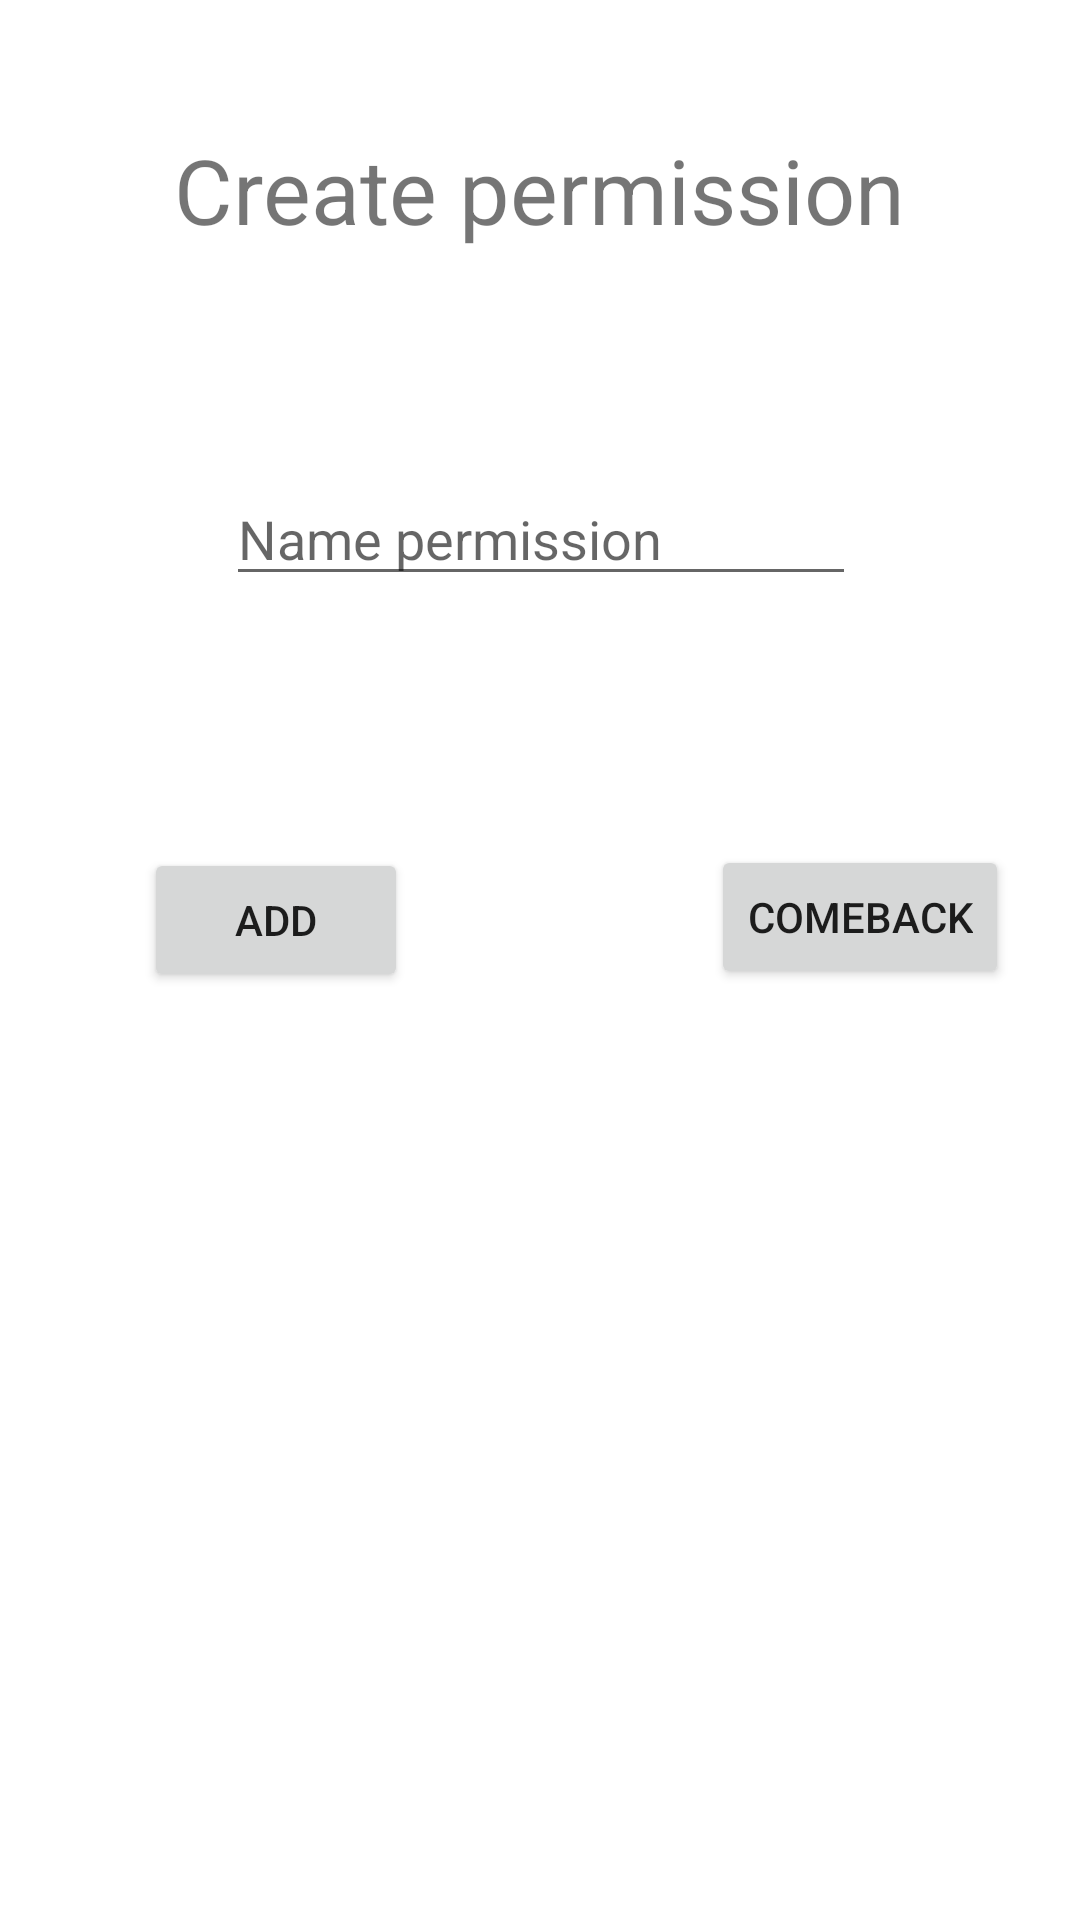

Write the Android layout XML for this screen, with the resource values it uses.
<!-- AndroidManifest.xml: application theme AppTheme -->
<!-- res/layout/activity_add_permission.xml -->
<?xml version="1.0" encoding="utf-8"?>
<android.support.constraint.ConstraintLayout xmlns:android="http://schemas.android.com/apk/res/android"
    xmlns:app="http://schemas.android.com/apk/res-auto"
    xmlns:tools="http://schemas.android.com/tools"
    android:layout_width="match_parent"
    android:layout_height="match_parent"
    >

    <TextView
        android:id="@+id/textView20"
        android:layout_width="wrap_content"
        android:layout_height="wrap_content"
        android:text="Create permission"
        android:textSize="30sp"
        app:layout_constraintTop_toTopOf="parent"
        android:layout_marginTop="43dp"
        android:layout_marginLeft="8dp"
        app:layout_constraintLeft_toLeftOf="parent"
        android:layout_marginRight="8dp"
        app:layout_constraintRight_toRightOf="parent" />

    <EditText
        android:id="@+id/edtNamePermission"
        android:layout_width="wrap_content"
        android:layout_height="wrap_content"
        android:ems="10"
        android:inputType="textPersonName"
        android:text=""
        android:hint="Name permission"
        android:layout_marginTop="74dp"
        app:layout_constraintTop_toBottomOf="@+id/textView20"
        android:layout_marginLeft="8dp"
        app:layout_constraintLeft_toLeftOf="parent"
        android:layout_marginRight="8dp"
        app:layout_constraintRight_toRightOf="parent"
        app:layout_constraintHorizontal_bias="0.503" />

    <Button
        android:id="@+id/btnAdd"
        android:layout_width="wrap_content"
        android:layout_height="wrap_content"
        android:text="Add"
        android:layout_marginTop="84dp"
        app:layout_constraintTop_toBottomOf="@+id/edtNamePermission"
        android:layout_marginLeft="48dp"
        app:layout_constraintLeft_toLeftOf="parent" />

    <Button
        android:id="@+id/btnCancel"
        android:layout_width="wrap_content"
        android:layout_height="wrap_content"
        android:text="Comeback"
        android:layout_marginTop="83dp"
        app:layout_constraintTop_toBottomOf="@+id/edtNamePermission"
        app:layout_constraintLeft_toRightOf="@+id/btnAdd"
        android:layout_marginLeft="101dp" />
</android.support.constraint.ConstraintLayout>
<!-- resources referenced by this layout -->
<resources>
  <style name="AppTheme" parent="Theme.AppCompat.Light.NoActionBar">
          
          <item name="colorPrimary">@color/colorPrimary</item>
          <item name="colorPrimaryDark">@color/colorPrimaryDark</item>
          <item name="colorAccent">@color/colorAccent</item>
  
          <item name="android:textColorSecondary">@color/colorChutRANG</item>
  
      </style>
  <color name="colorPrimary">#3F51B5</color>
  <color name="colorPrimaryDark">#303F9F</color>
  <color name="colorAccent">#FF4081</color>
  <color name="colorChutRANG">#ffffff</color>
</resources>
